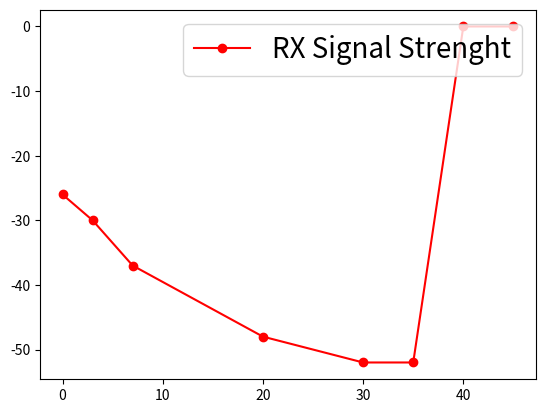

Python code for this plot:
import matplotlib.pyplot as plt

distance = [0,3,7,20,30,35,40,45]
signalStrength = [-26,-30,-37,-48,-52,-52,0,0]
# speedTx = [10,10,10,7.4,3.3,10,10,0]
plt.plot(distance,signalStrength, marker = 'o', color='red')
plt.legend(["RX Signal Strenght"], prop = { "size": 20 }, loc ="upper right")

plt.show()
